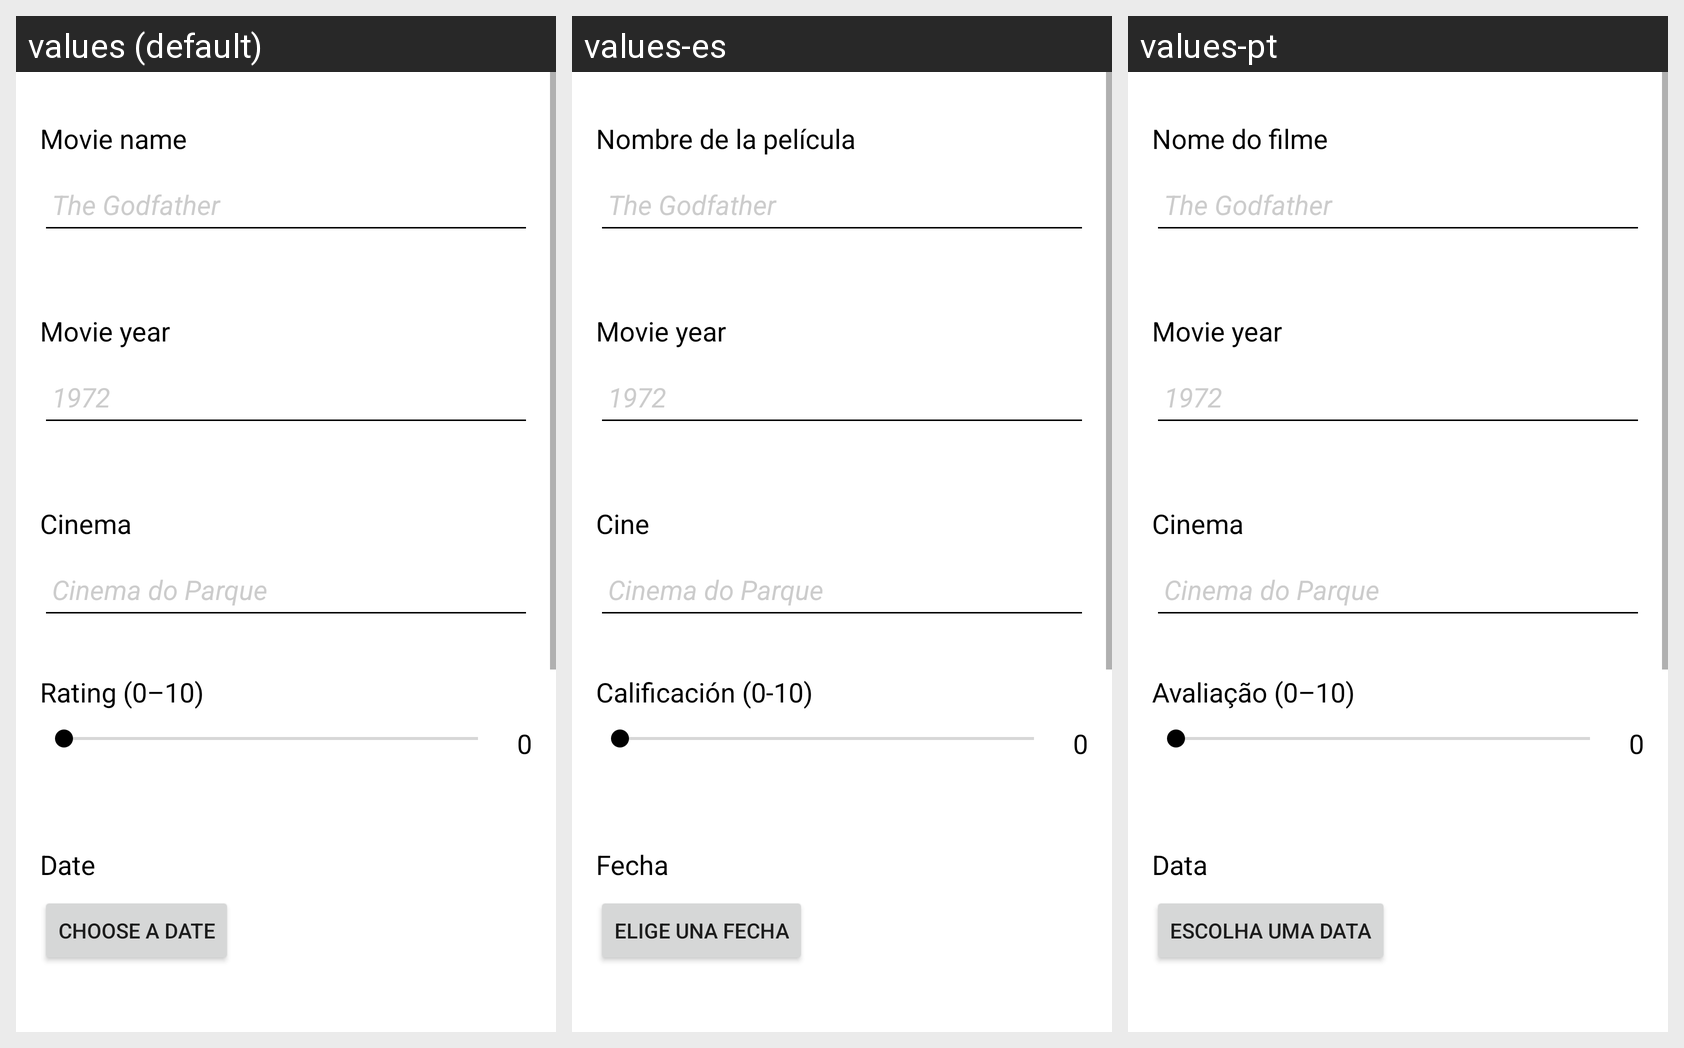

The Android screen above is rendered under several locales of the same app. Produce the string resources it draws, with the default and per-locale values.
Android screen res/layout/fragment_registo_filmes.xml rendered under 3 locales, left to right: values (default), values-es, values-pt. Device: Nexus 5 (rendered at 1080×1920; each locale shown at half size, 540×960, under a caption strip naming it); theme Theme.Cinemas_App.
Strings drawn on this screen, with the default value and each locale's value (text and hints the layout hard-codes, and strings that could not be matched under every locale, appear in the picture but are not listed):

registry_movie_name_label
  values: Movie name
  values-es: Nombre de la película
  values-pt: Nome do filme

registry_movie_name_hint
  values: The Godfather
  values-es: The Godfather
  values-pt: The Godfather

registry_movie_year_label
  values: Movie year
  values-es: Movie year
  values-pt: Movie year

registry_movie_year_hint
  values: 1972
  values-es: 1972
  values-pt: 1972

registry_cinema_label
  values: Cinema
  values-es: Cine
  values-pt: Cinema

registry_cinema_hint
  values: Cinema do Parque
  values-es: Cinema do Parque
  values-pt: Cinema do Parque

registry_rate_label
  values: Rating (0–10)
  values-es: Calificación (0-10)
  values-pt: Avaliação (0–10)

seen_date_label
  values: Date
  values-es: Fecha
  values-pt: Data

registry_pick_date
  values: Choose a date
  values-es: Elige una fecha
  values-pt: Escolha uma data
